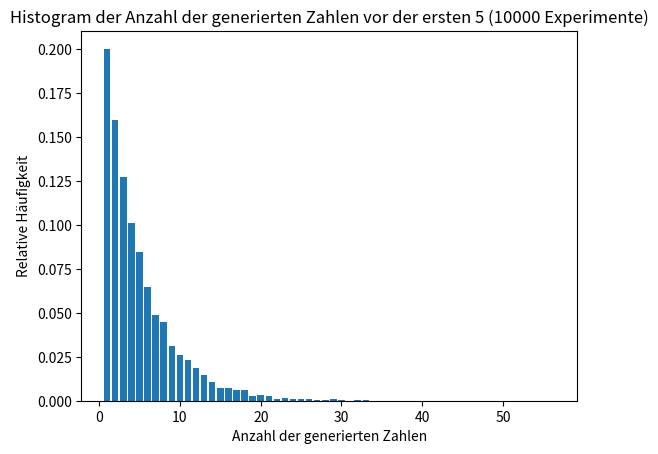

Generate this figure with matplotlib:
import numpy as np
import matplotlib.pyplot as plt
N = 10000

# a)
def simulate_experiment():
    numbers = []
    while True:
        numbers.append(np.random.randint(1, 6))
        if numbers[-1] == 5:
            break
    return len(numbers)

counts = np.array([simulate_experiment() for _ in range(N)])

unique_counts, relative_frequencies = np.unique(counts, return_counts=True)
relative_frequencies = relative_frequencies / N

plt.bar(unique_counts, relative_frequencies, align='center')
plt.title(f'Histogram der Anzahl der generierten Zahlen vor der ersten 5 ({N} Experimente)')
plt.xlabel('Anzahl der generierten Zahlen')
plt.ylabel('Relative Häufigkeit')
plt.show()

# b)

c3 = 0

for _ in range(N):
    x = simulate_experiment()
    if x <= 3:
        c3 += 1

simulated_probability1 = c3 / N
print(simulated_probability1)

c3 = 0

for _ in range(N):
    x = simulate_experiment()
    if x > 3:
        c3 += 1

simulated_probability2 = c3 / N
print(simulated_probability2)

# Erwartungswert

counts = np.array([simulate_experiment() for _ in range(N)])
erwartungswert = np.mean(counts)
print(erwartungswert)